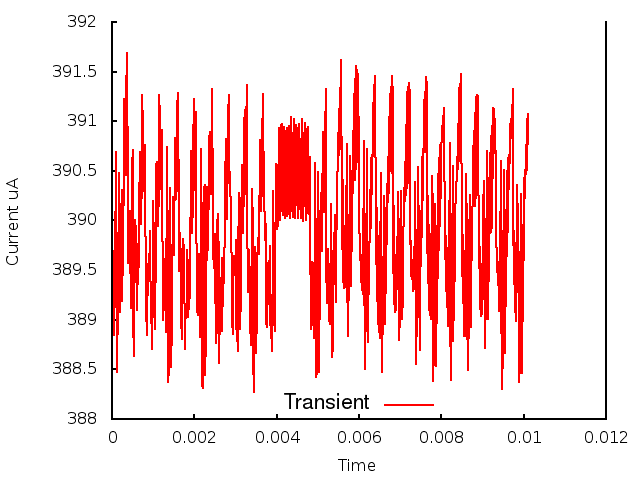

The table this chart was drawn from, first rows:
0.000000, 0.000000, 3.892574
1, 0.000010, 3.899
2, 0.000020, 3.89
3, 0.000030, 3.897
4, 0.000040, 3.889
5, 0.000050, 3.897
6, 0.000060, 3.889
7, 0.000070, 3.901
8, 0.000080, 3.895
9, 0.000090, 3.907
10, 0.000100, 3.892
11, 0.000110, 3.891
12, 0.000120, 3.885
13, 0.000130, 3.892
14, 0.000140, 3.889
15, 0.000150, 3.899
16, 0.000160, 3.897
17, 0.000170, 3.905
18, 0.000180, 3.891
19, 0.000190, 3.891
20, 0.000200, 3.891
21, 0.000210, 3.896
22, 0.000220, 3.897
23, 0.000230, 3.9
24, 0.000240, 3.903
25, 0.000250, 3.892
26, 0.000260, 3.897
27, 0.000270, 3.9
28, 0.000280, 3.903
29, 0.000290, 3.908
30, 0.000300, 3.912
31, 0.000310, 3.912
32, 0.000320, 3.907
33, 0.000330, 3.905
34, 0.000340, 3.907
35, 0.000350, 3.912
36, 0.000360, 3.917
37, 0.000370, 3.915
38, 0.000380, 3.904
39, 0.000390, 3.896
40, 0.000400, 3.896
41, 0.000410, 3.898
42, 0.000420, 3.901
43, 0.000430, 3.901
44, 0.000440, 3.897
45, 0.000450, 3.892
46, 0.000460, 3.891
47, 0.000470, 3.893
48, 0.000480, 3.899
49, 0.000490, 3.906
50, 0.000500, 3.907
51, 0.000510, 3.904
52, 0.000520, 3.89
53, 0.000530, 3.886
54, 0.000540, 3.891
55, 0.000550, 3.896
56, 0.000560, 3.9
57, 0.000570, 3.899
58, 0.000580, 3.899
59, 0.000590, 3.899
60, 0.000600, 3.891
... 951 more rows
